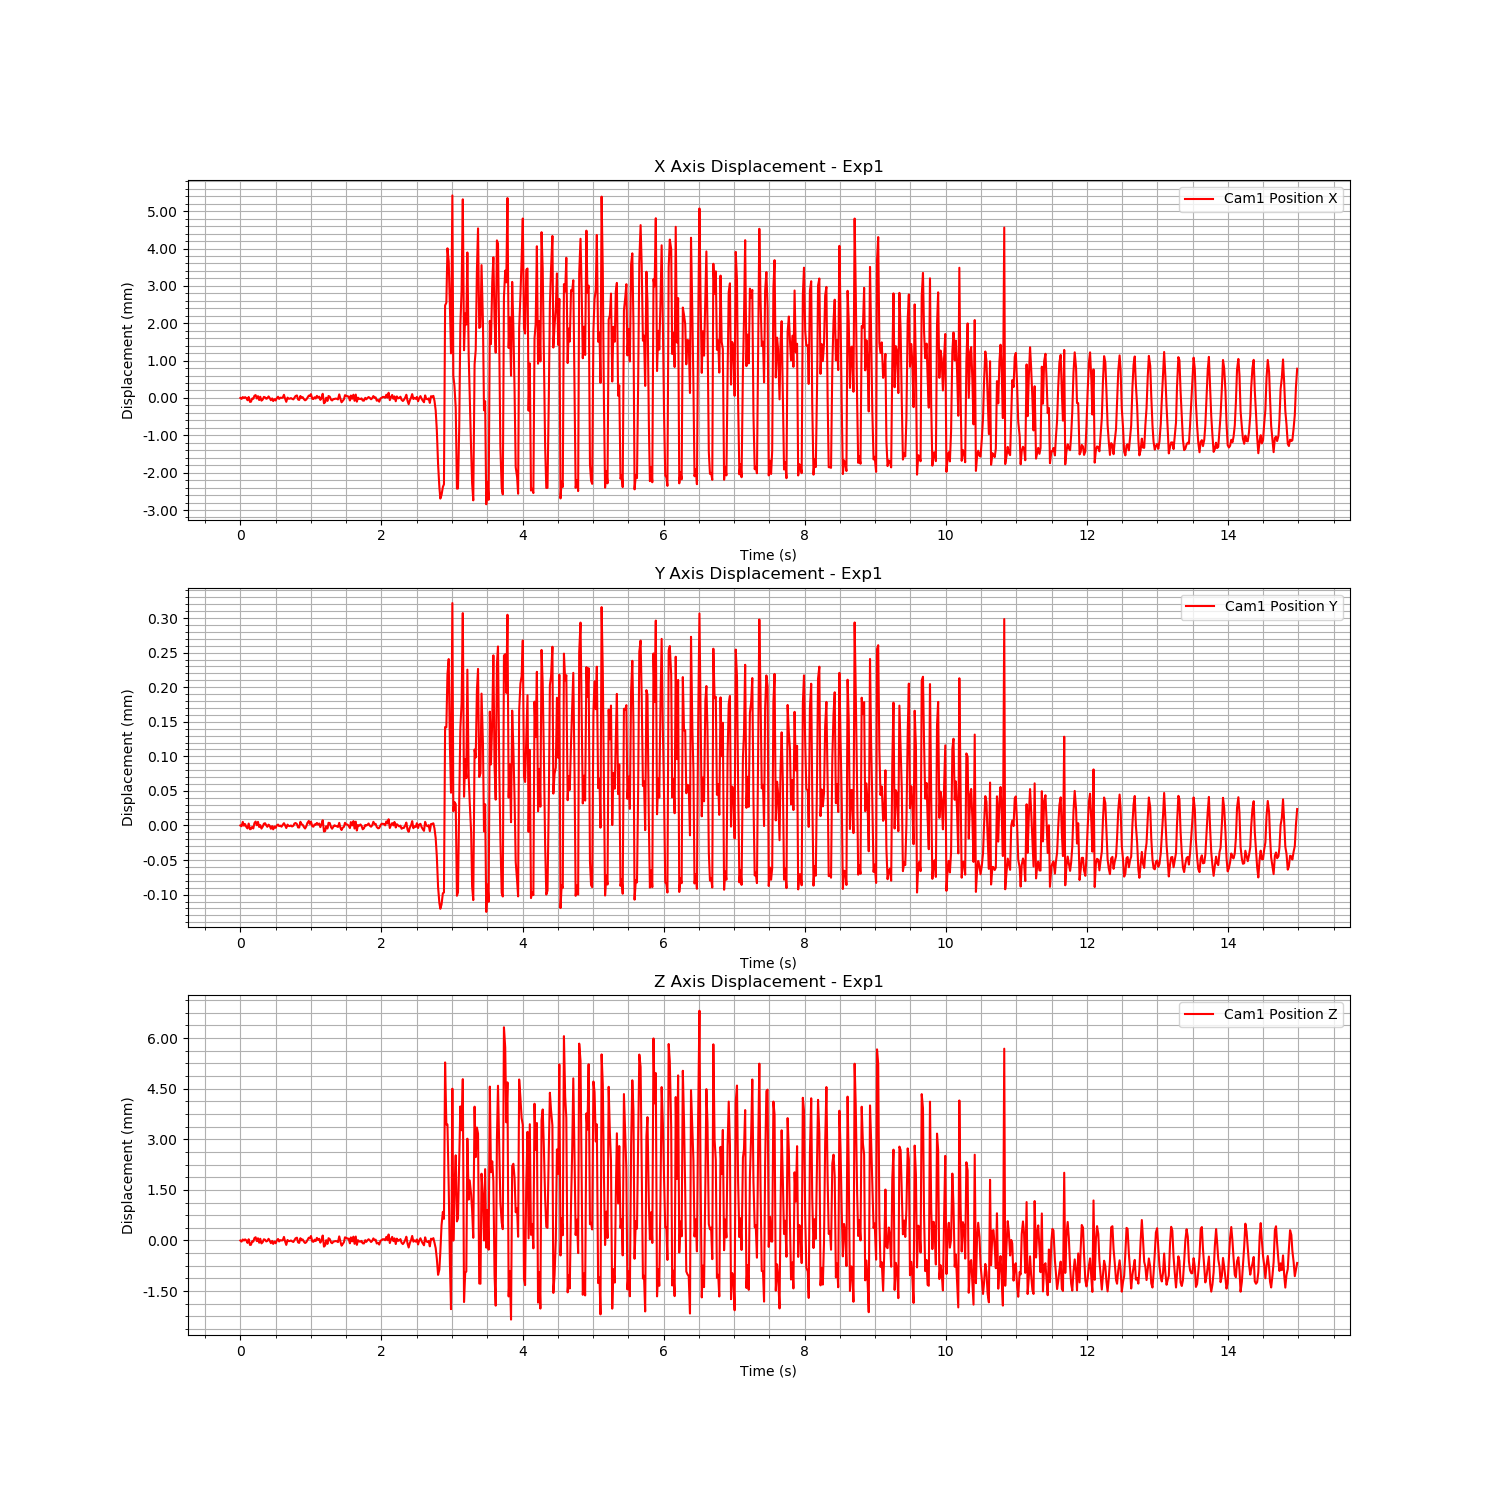

Data behind this chart, as committed beside it:
Time (s), Cam1 Fiducial ID, Cam1 Position X, Cam1 Position Y, Cam1 Position Z, Cam1 Rotation X, Cam1 Rotation Y, Cam1 Rotation Z, Cam1 Rotation W
1723764154, 0, 0.6788, 0.04175, 0.8734, 0.9462, 0.009206, -0.3229, 0.01848
1723764154, 0, 0.6787, 0.04175, 0.8733, 0.9462, 0.009206, -0.3229, 0.01848
1723764154, 0, 0.6788, 0.04175, 0.8734, 0.9462, 0.009206, -0.3229, 0.01848
1723764154, 0, 0.6788, 0.04175, 0.8734, 0.9462, 0.009206, -0.3229, 0.01848
1723764154, 0, 0.6788, 0.04175, 0.8734, 0.9462, 0.009206, -0.3229, 0.01848
1723764154, 0, 0.6788, 0.04175, 0.8734, 0.9462, 0.009206, -0.3229, 0.01848
1723764154, 0, 0.6787, 0.04174, 0.8733, 0.9462, 0.009206, -0.3229, 0.01848
1723764154, 0, 0.6788, 0.04175, 0.8734, 0.9462, 0.009206, -0.3229, 0.01848
1723764154, 0, 0.6787, 0.04174, 0.8732, 0.9462, 0.009206, -0.3229, 0.01848
1723764154, 0, 0.6787, 0.04174, 0.8732, 0.9462, 0.009206, -0.3229, 0.01848
1723764154, 0, 0.6787, 0.04175, 0.8733, 0.9462, 0.009206, -0.3229, 0.01848
1723764154, 0, 0.6787, 0.04174, 0.8733, 0.9462, 0.009206, -0.3229, 0.01848
1723764154, 0, 0.6788, 0.04175, 0.8734, 0.9462, 0.009206, -0.3229, 0.01848
1723764155, 0, 0.6788, 0.04175, 0.8735, 0.9462, 0.009206, -0.3229, 0.01848
1723764155, 0, 0.6787, 0.04175, 0.8733, 0.9462, 0.009206, -0.3229, 0.01848
1723764155, 0, 0.6788, 0.04175, 0.8734, 0.9462, 0.009206, -0.3229, 0.01848
1723764155, 0, 0.6787, 0.04175, 0.8733, 0.9462, 0.009206, -0.3229, 0.01848
1723764155, 0, 0.6788, 0.04175, 0.8734, 0.9462, 0.009206, -0.3229, 0.01848
1723764155, 0, 0.6787, 0.04174, 0.8733, 0.9462, 0.009206, -0.3229, 0.01848
1723764155, 0, 0.6787, 0.04175, 0.8733, 0.9462, 0.009206, -0.3229, 0.01848
1723764155, 0, 0.6788, 0.04175, 0.8734, 0.9462, 0.009206, -0.3229, 0.01848
1723764155, 0, 0.6788, 0.04175, 0.8734, 0.9462, 0.009206, -0.3229, 0.01848
1723764155, 0, 0.6787, 0.04175, 0.8733, 0.9462, 0.009206, -0.3229, 0.01848
1723764155, 0, 0.6788, 0.04175, 0.8733, 0.9462, 0.009206, -0.3229, 0.01848
1723764155, 0, 0.6788, 0.04175, 0.8734, 0.9462, 0.009206, -0.3229, 0.01848
1723764155, 0, 0.6788, 0.04175, 0.8733, 0.9462, 0.009206, -0.3229, 0.01848
1723764155, 0, 0.6787, 0.04174, 0.8733, 0.9462, 0.009206, -0.3229, 0.01848
1723764155, 0, 0.6788, 0.04175, 0.8733, 0.9462, 0.009206, -0.3229, 0.01848
1723764155, 0, 0.6787, 0.04174, 0.8733, 0.9462, 0.009206, -0.3229, 0.01848
1723764155, 0, 0.6787, 0.04175, 0.8733, 0.9462, 0.009206, -0.3229, 0.01848
1723764155, 0, 0.6787, 0.04174, 0.8733, 0.9462, 0.009206, -0.3229, 0.01848
1723764155, 0, 0.6788, 0.04175, 0.8734, 0.9462, 0.009206, -0.3229, 0.01848
1723764155, 0, 0.6788, 0.04175, 0.8734, 0.9462, 0.009206, -0.3229, 0.01848
1723764155, 0, 0.6787, 0.04175, 0.8733, 0.9462, 0.009206, -0.3229, 0.01848
1723764155, 0, 0.6788, 0.04175, 0.8734, 0.9462, 0.009206, -0.3229, 0.01848
1723764155, 0, 0.6788, 0.04175, 0.8734, 0.9462, 0.009206, -0.3229, 0.01848
1723764155, 0, 0.6788, 0.04175, 0.8734, 0.9462, 0.009206, -0.3229, 0.01848
1723764155, 0, 0.6788, 0.04175, 0.8735, 0.9462, 0.009206, -0.3229, 0.01848
1723764155, 0, 0.6787, 0.04175, 0.8733, 0.9462, 0.009206, -0.3229, 0.01848
1723764155, 0, 0.6787, 0.04174, 0.8732, 0.9462, 0.009206, -0.3229, 0.01848
1723764155, 0, 0.6788, 0.04175, 0.8734, 0.9462, 0.009206, -0.3229, 0.01848
1723764155, 0, 0.6787, 0.04175, 0.8733, 0.9462, 0.009206, -0.3229, 0.01848
1723764155, 0, 0.6787, 0.04175, 0.8733, 0.9462, 0.009206, -0.3229, 0.01848
1723764155, 0, 0.6788, 0.04175, 0.8734, 0.9462, 0.009206, -0.3229, 0.01848
1723764155, 0, 0.6787, 0.04175, 0.8733, 0.9462, 0.009206, -0.3229, 0.01848
1723764155, 0, 0.6787, 0.04175, 0.8733, 0.9462, 0.009206, -0.3229, 0.01848
1723764155, 0, 0.6788, 0.04175, 0.8734, 0.9462, 0.009206, -0.3229, 0.01848
1723764155, 0, 0.6788, 0.04175, 0.8734, 0.9462, 0.009206, -0.3229, 0.01848
1723764155, 0, 0.6788, 0.04175, 0.8734, 0.9462, 0.009206, -0.3229, 0.01848
1723764155, 0, 0.6787, 0.04174, 0.8733, 0.9462, 0.009206, -0.3229, 0.01848
1723764155, 0, 0.6787, 0.04174, 0.8733, 0.9462, 0.009206, -0.3229, 0.01848
1723764155, 0, 0.6788, 0.04175, 0.8734, 0.9462, 0.009206, -0.3229, 0.01848
1723764155, 0, 0.6788, 0.04175, 0.8734, 0.9462, 0.009206, -0.3229, 0.01848
1723764155, 0, 0.6788, 0.04175, 0.8734, 0.9462, 0.009206, -0.3229, 0.01848
1723764155, 0, 0.6787, 0.04175, 0.8733, 0.9462, 0.009206, -0.3229, 0.01848
1723764155, 0, 0.6787, 0.04174, 0.8733, 0.9462, 0.009206, -0.3229, 0.01848
1723764155, 0, 0.6787, 0.04175, 0.8733, 0.9462, 0.009206, -0.3229, 0.01848
1723764155, 0, 0.6788, 0.04175, 0.8734, 0.9462, 0.009206, -0.3229, 0.01848
1723764155, 0, 0.6788, 0.04175, 0.8734, 0.9462, 0.009206, -0.3229, 0.01848
1723764155, 0, 0.6788, 0.04175, 0.8734, 0.9462, 0.009206, -0.3229, 0.01848
... 839 more rows
